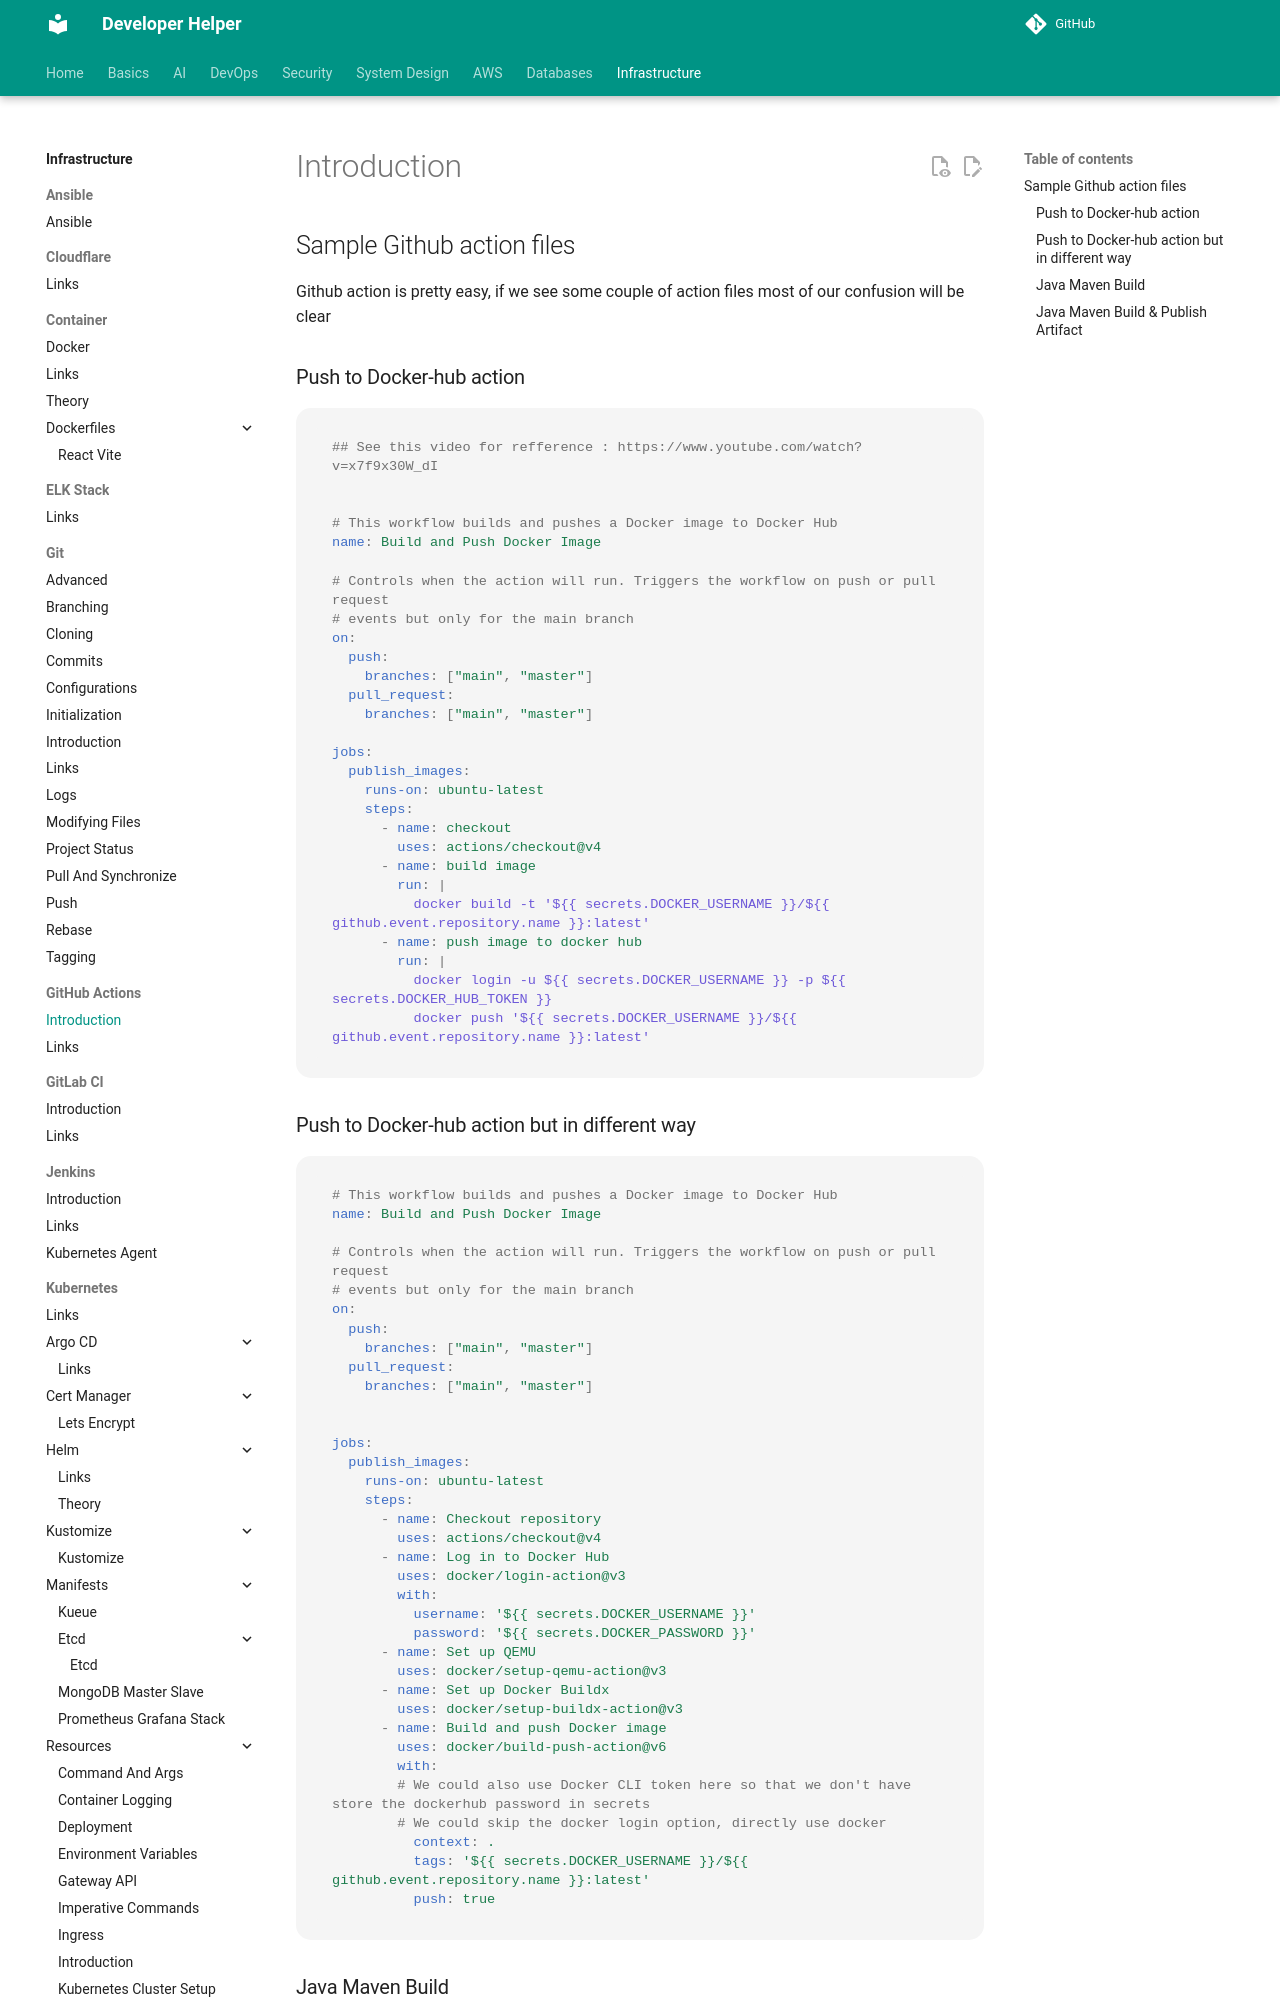

repository: abhishekghoshh/developer-helper · page: infrastructure/github-actions/introduction/index.html · generator: mkdocs

## Sample Github action files

Github action is pretty easy, if we see some couple of action files most of our confusion will be clear




### Push to Docker-hub action

```yaml
## See this video for refference : https://www.youtube.com/watch?v=x7f9x30W_dI


# This workflow builds and pushes a Docker image to Docker Hub
name: Build and Push Docker Image

# Controls when the action will run. Triggers the workflow on push or pull request
# events but only for the main branch
on:
  push:
    branches: ["main", "master"]
  pull_request:
    branches: ["main", "master"]

jobs:
  publish_images:
    runs-on: ubuntu-latest
    steps:
      - name: checkout
        uses: actions/checkout@v4
      - name: build image
        run: |
          docker build -t '${{ secrets.DOCKER_USERNAME }}/${{ github.event.repository.name }}:latest'
      - name: push image to docker hub
        run: |
          docker login -u ${{ secrets.DOCKER_USERNAME }} -p ${{ secrets.DOCKER_HUB_TOKEN }}
          docker push '${{ secrets.DOCKER_USERNAME }}/${{ github.event.repository.name }}:latest'
```
